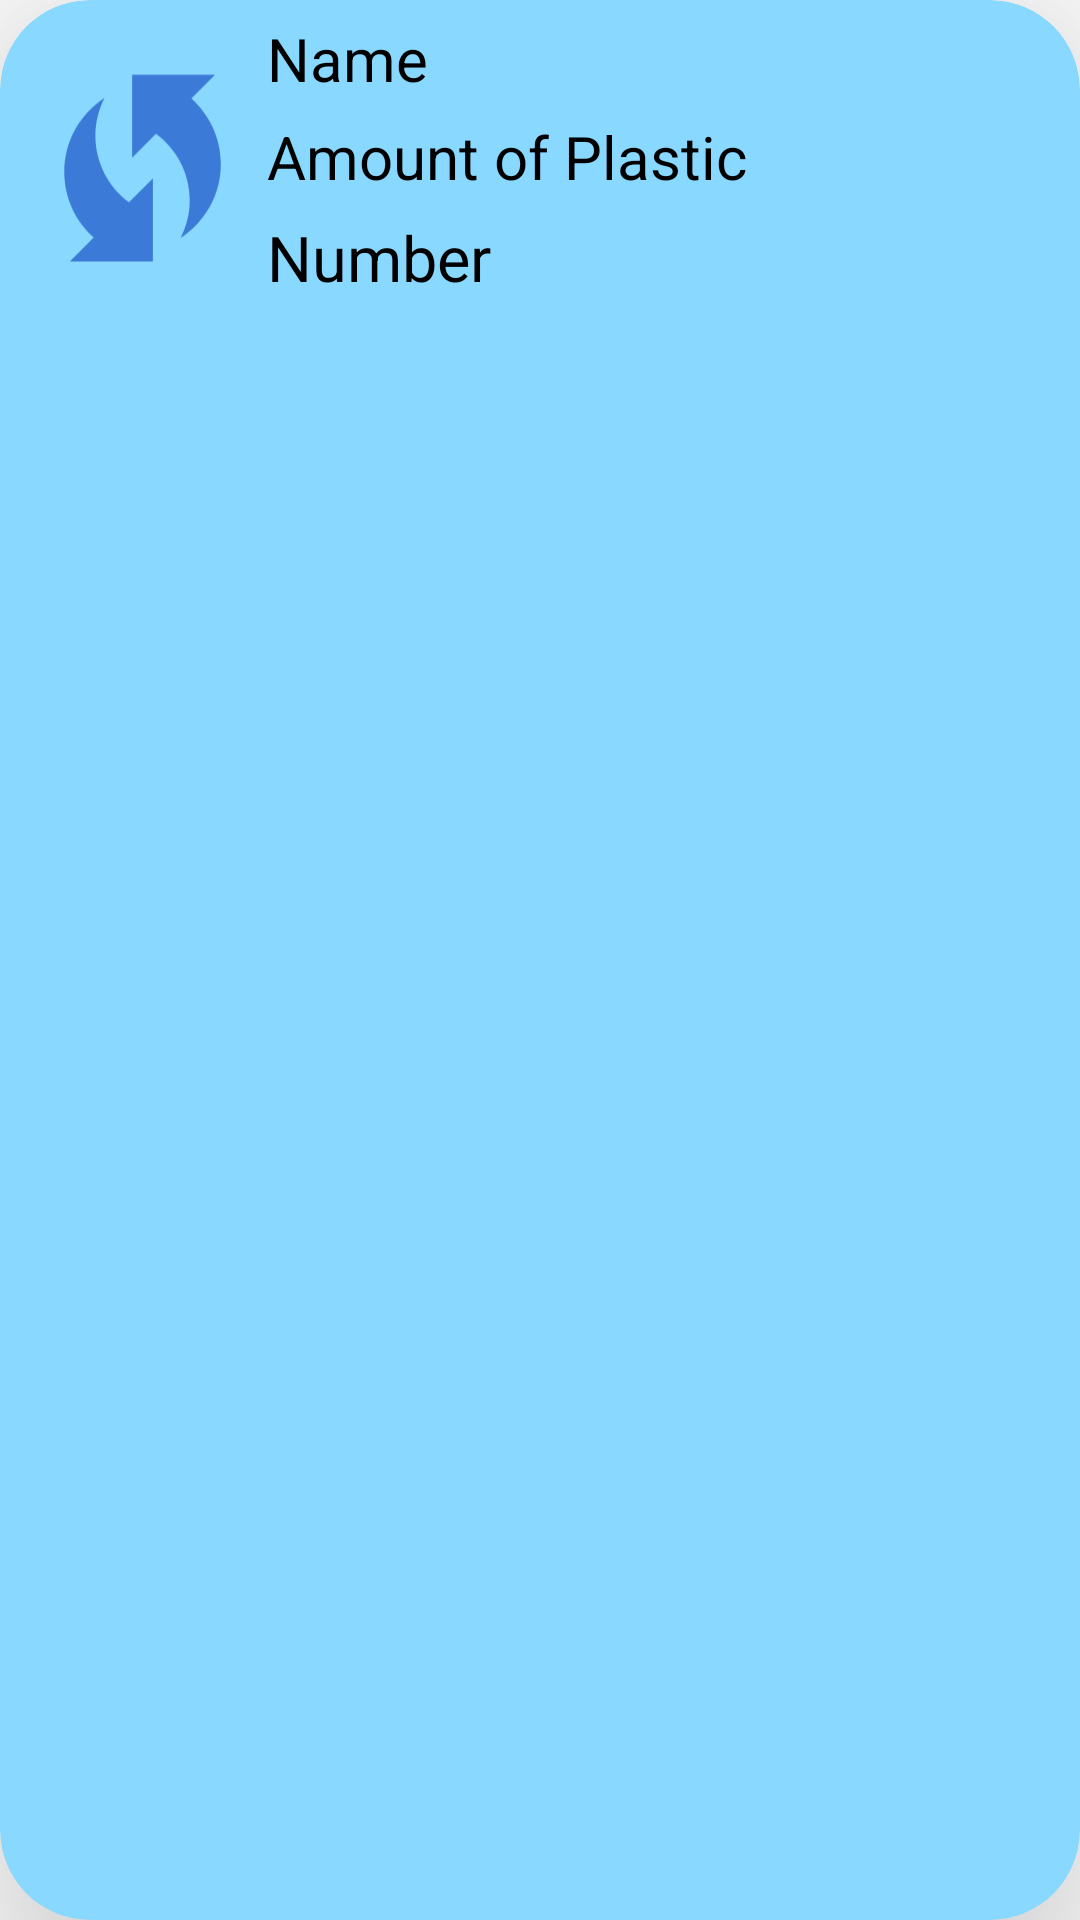

This screen was rendered from an Android layout file. Write that file and the resources it references.
<!-- AndroidManifest.xml: application theme Theme.RecycleIt -->
<!-- res/layout/row.xml -->
<?xml version="1.0" encoding="utf-8"?>
<androidx.cardview.widget.CardView
    xmlns:android="http://schemas.android.com/apk/res/android"
    android:layout_width="match_parent"
    android:layout_height="wrap_content"
    xmlns:app="http://schemas.android.com/apk/res-auto"
    app:cardCornerRadius="30dp"
    app:cardElevation="45dp"
    app:cardBackgroundColor="#88D8FF"
    android:layout_marginBottom="6dp"
    android:padding="10dp"
    >
    <LinearLayout
        android:orientation="horizontal"
        android:layout_width="match_parent"
        android:layout_height="wrap_content"
        android:padding="6dp">

        <ImageView
            android:id="@+id/iv"
            android:layout_width="57dp"
            android:layout_height="100dp"
            android:layout_weight="1"
            android:background="@null"
            android:src="@drawable/ic_baseline_wifi_protected_setup_24" />
        <LinearLayout
            android:layout_width="wrap_content"
            android:layout_height="match_parent"
            android:orientation="vertical"
            android:layout_weight="3">
            <TextView
                android:layout_width="wrap_content"
                android:layout_height="wrap_content"
                android:id="@+id/name"
                android:textSize="20sp"
                android:text="Name"
                android:textColor="#000000"
                android:layout_weight="1"/>
            <TextView
                android:layout_width="wrap_content"
                android:layout_height="wrap_content"
                android:id="@+id/plastic"
                android:textSize="20sp"
                android:textColor="#000000"
                android:text="Amount of Plastic"
                android:layout_weight="1"/>
            <TextView
                android:layout_width="wrap_content"
                android:layout_height="wrap_content"
                android:id="@+id/number"
                android:textSize="21sp"
                android:textColor="#000000"
                android:text="Number"
                android:layout_weight="1"/>
        </LinearLayout>
        <LinearLayout
            android:layout_width="wrap_content"
            android:layout_height="match_parent"
            android:layout_weight="1"
            android:gravity="center"
            android:orientation="vertical">
            <ImageButton
                android:layout_width="wrap_content"
                android:layout_height="wrap_content"
                android:id="@+id/del"
                android:layout_weight="1"
                android:background="@null"
                android:src="@drawable/ic_baseline_delete_24"/>
        </LinearLayout>

    </LinearLayout>
</androidx.cardview.widget.CardView>
<!-- resources referenced by this layout -->
<resources>
  <!-- drawable ic_baseline_wifi_protected_setup_24 (drawable) -->
  <vector android:height="24dp" android:tint="#3C7AD7"
      android:viewportHeight="24" android:viewportWidth="24"
      android:width="24dp" xmlns:android="http://schemas.android.com/apk/res/android">
      <path android:fillColor="@android:color/white" android:pathData="M16.71,5.29L19,3h-8v8l2.3,-2.3c1.97,1.46 3.25,3.78 3.25,6.42c0,1.31 -0.32,2.54 -0.88,3.63c2.33,-1.52 3.88,-4.14 3.88,-7.13C19.55,9.1 18.44,6.85 16.71,5.29z"/>
      <path android:fillColor="@android:color/white" android:pathData="M7.46,8.88c0,-1.31 0.32,-2.54 0.88,-3.63C6,6.77 4.46,9.39 4.46,12.38c0,2.52 1.1,4.77 2.84,6.33L5,21h8v-8l-2.3,2.3C8.74,13.84 7.46,11.52 7.46,8.88z"/>
  </vector>
  <style name="Theme.RecycleIt" parent="Theme.MaterialComponents.DayNight.DarkActionBar">
          
          <item name="colorPrimary">@color/purple_500</item>
          <item name="colorPrimaryVariant">@color/purple_700</item>
          <item name="colorOnPrimary">@color/white</item>
          
          <item name="colorSecondary">@color/teal_200</item>
          <item name="colorSecondaryVariant">@color/teal_700</item>
          <item name="colorOnSecondary">@color/black</item>
          
          <item name="android:statusBarColor" tools:targetApi="l">?attr/colorPrimaryVariant</item>
          
      </style>
  <!-- not gathered from this repository: default colours our renderer supplied (Android Studio template values) -->
  <color name="purple_500">#FF6200EE</color>
  <color name="purple_700">#FF3700B3</color>
  <color name="teal_200">#FF03DAC5</color>
  <color name="teal_700">#FF018786</color>
  <color name="black">#FF000000</color>
  <color name="white">#FFFFFFFF</color>
</resources>
